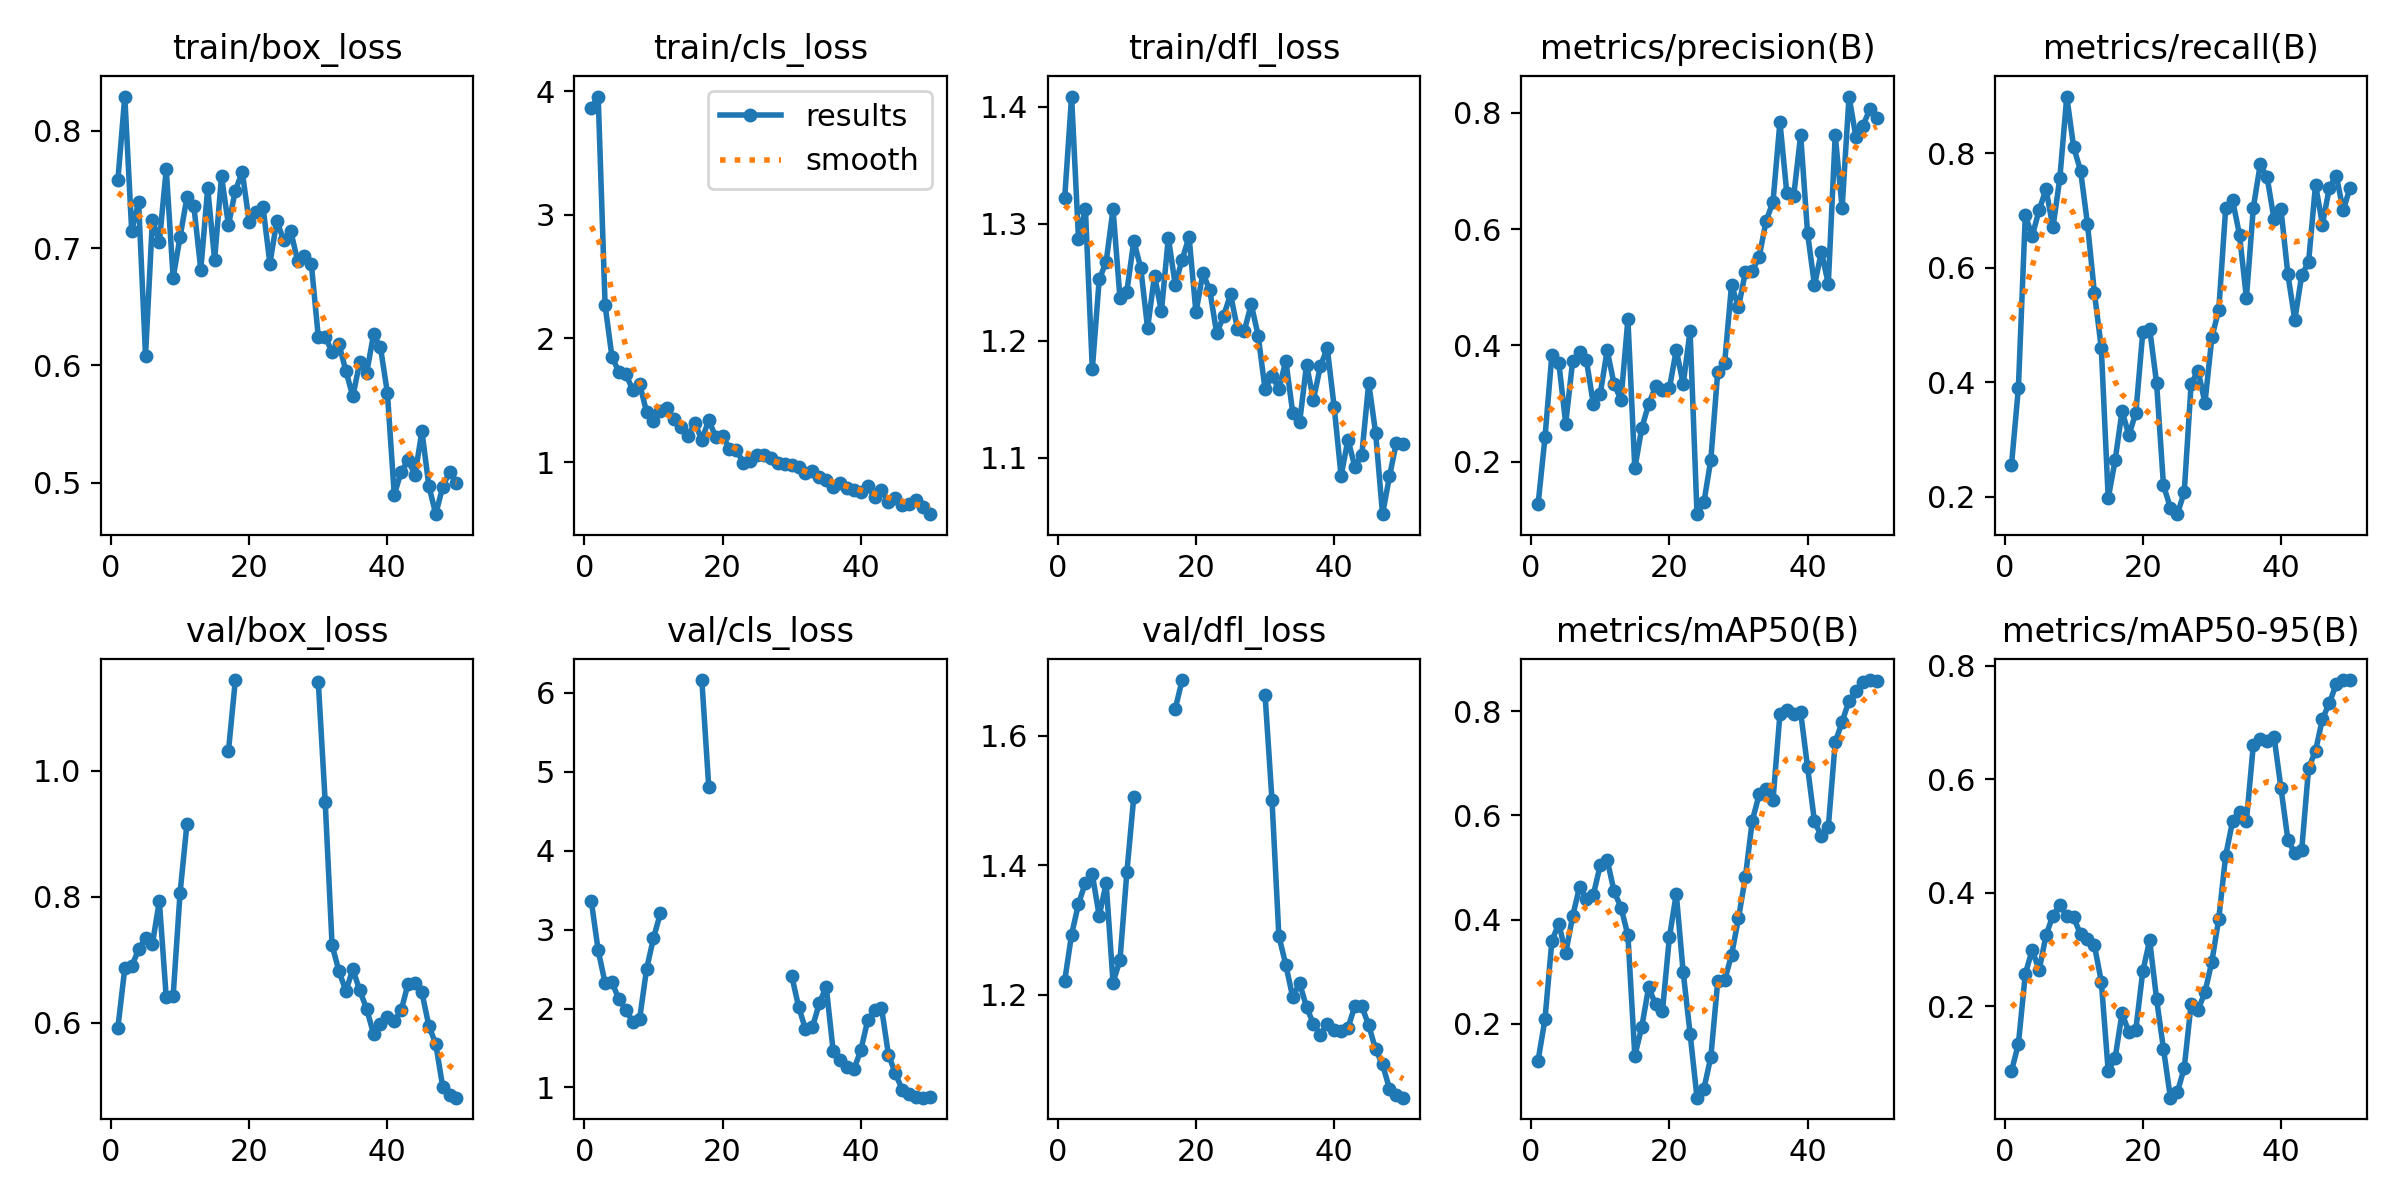

The table this chart was drawn from, first rows:
epoch, time, train/box_loss, train/cls_loss, train/dfl_loss, metrics/precision(B), metrics/recall(B), metrics/mAP50(B), metrics/mAP50-95(B), val/box_loss, val/cls_loss, val/dfl_loss, lr/pg0, lr/pg1, lr/pg2
1, 8.577, 0.7578, 3.864, 1.322, 0.1263, 0.2548, 0.1296, 0.08623, 0.5921, 3.365, 1.221, 6.668e-05, 6.668e-05, 6.668e-05
2, 11.72, 0.8291, 3.958, 1.409, 0.2414, 0.3897, 0.209, 0.1338, 0.6866, 2.737, 1.293, 0.0001471, 0.0001471, 0.0001471
3, 15.15, 0.7147, 2.269, 1.287, 0.3841, 0.6917, 0.3598, 0.2571, 0.6897, 2.324, 1.34, 0.0002241, 0.0002241, 0.0002241
4, 18.45, 0.7391, 1.849, 1.312, 0.37, 0.656, 0.3923, 0.2999, 0.7163, 2.334, 1.373, 0.0002979, 0.0002979, 0.0002979
5, 21.75, 0.6084, 1.73, 1.176, 0.2653, 0.7006, 0.3356, 0.264, 0.7351, 2.115, 1.386, 0.0003684, 0.0003684, 0.0003684
6, 24.93, 0.7241, 1.711, 1.252, 0.3729, 0.7379, 0.4065, 0.3254, 0.7257, 1.984, 1.321, 0.0004356, 0.0004356, 0.0004356
7, 28.21, 0.7052, 1.585, 1.267, 0.3883, 0.6706, 0.4625, 0.3601, 0.7929, 1.831, 1.372, 0.0004994, 0.0004994, 0.0004994
8, 31.54, 0.7672, 1.632, 1.312, 0.3741, 0.7569, 0.4406, 0.3788, 0.6401, 1.871, 1.219, 0.00056, 0.00056, 0.00056
9, 34.84, 0.6748, 1.406, 1.236, 0.2987, 0.8996, 0.4481, 0.359, 0.6427, 2.499, 1.253, 0.0006173, 0.0006173, 0.0006173
10, 38.1, 0.7095, 1.332, 1.242, 0.3168, 0.8109, 0.5044, 0.3568, 0.806, 2.891, 1.389, 0.0006713, 0.0006713, 0.0006713
11, 41.29, 0.7435, 1.414, 1.285, 0.3916, 0.77, 0.5147, 0.327, 0.9158, 3.206, 1.505, 0.0007219, 0.0007219, 0.0007219
12, 44.48, 0.7356, 1.437, 1.262, 0.333, 0.6766, 0.4546, 0.3189, nan, nan, nan, 0.0007693, 0.0007693, 0.0007693
13, 47.7, 0.6817, 1.346, 1.211, 0.3065, 0.5566, 0.4233, 0.3076, nan, nan, nan, 0.0008134, 0.0008134, 0.0008134
14, 51.02, 0.751, 1.282, 1.256, 0.4446, 0.46, 0.3703, 0.2439, nan, nan, nan, 0.0008542, 0.0008542, 0.0008542
15, 54.27, 0.6902, 1.214, 1.225, 0.1882, 0.1972, 0.1387, 0.08605, nan, nan, nan, 0.0008916, 0.0008916, 0.0008916
16, 57.5, 0.761, 1.313, 1.288, 0.2573, 0.2632, 0.1936, 0.1096, nan, nan, nan, 0.0009258, 0.0009258, 0.0009258
17, 60.71, 0.7196, 1.18, 1.248, 0.2987, 0.3495, 0.2703, 0.1878, 1.031, 6.164, 1.641, 0.0009567, 0.0009567, 0.0009567
18, 63.97, 0.749, 1.339, 1.269, 0.3292, 0.3073, 0.2376, 0.1545, 1.144, 4.809, 1.686, 0.0009842, 0.0009842, 0.0009842
19, 67.17, 0.7649, 1.205, 1.289, 0.323, 0.3469, 0.2247, 0.1595, nan, nan, nan, 0.001009, 0.001009, 0.001009
20, 70.45, 0.7222, 1.21, 1.224, 0.3258, 0.487, 0.3659, 0.2618, nan, nan, nan, 0.001029, 0.001029, 0.001029
21, 73.62, 0.7312, 1.105, 1.258, 0.3919, 0.4932, 0.4496, 0.3165, nan, nan, nan, 0.001007, 0.001007, 0.001007
22, 76.78, 0.7351, 1.098, 1.243, 0.3332, 0.3985, 0.2992, 0.213, nan, nan, nan, 0.0009739, 0.0009739, 0.0009739
23, 79.88, 0.6869, 0.9924, 1.206, 0.4246, 0.2193, 0.1813, 0.125, nan, nan, nan, 0.0009409, 0.0009409, 0.0009409
24, 83.13, 0.7231, 1.01, 1.221, 0.1096, 0.1805, 0.05848, 0.03944, nan, nan, nan, 0.0009078, 0.0009078, 0.0009078
25, 86.3, 0.7066, 1.058, 1.24, 0.1302, 0.1692, 0.07574, 0.04868, nan, nan, nan, 0.0008748, 0.0008748, 0.0008748
26, 89.53, 0.7149, 1.061, 1.21, 0.2031, 0.2074, 0.1364, 0.09186, nan, nan, nan, 0.0008418, 0.0008418, 0.0008418
27, 92.72, 0.6894, 1.033, 1.209, 0.3543, 0.3973, 0.2816, 0.2051, nan, nan, nan, 0.0008088, 0.0008088, 0.0008088
28, 95.92, 0.6935, 0.9908, 1.231, 0.3699, 0.4202, 0.2838, 0.1938, nan, nan, nan, 0.0007758, 0.0007758, 0.0007758
29, 99.13, 0.6863, 0.9845, 1.204, 0.5041, 0.364, 0.3324, 0.2251, nan, nan, nan, 0.0007428, 0.0007428, 0.0007428
30, 102.4, 0.6246, 0.9748, 1.158, 0.4652, 0.4783, 0.4025, 0.2789, 1.141, 2.418, 1.663, 0.0007098, 0.0007098, 0.0007098
31, 105.6, 0.6246, 0.961, 1.17, 0.526, 0.5267, 0.4817, 0.3546, 0.9509, 2.024, 1.501, 0.0006768, 0.0006768, 0.0006768
32, 108.7, 0.6115, 0.9134, 1.158, 0.5277, 0.7044, 0.5899, 0.4658, 0.723, 1.738, 1.29, 0.0006438, 0.0006438, 0.0006438
33, 112, 0.6181, 0.9254, 1.183, 0.5526, 0.718, 0.6403, 0.5263, 0.6816, 1.763, 1.246, 0.0006108, 0.0006108, 0.0006108
34, 115.3, 0.5953, 0.8761, 1.139, 0.6137, 0.6578, 0.6501, 0.5429, 0.6505, 2.065, 1.196, 0.0005778, 0.0005778, 0.0005778
35, 118.6, 0.5737, 0.8536, 1.13, 0.6471, 0.5473, 0.63, 0.5265, 0.6848, 2.277, 1.218, 0.0005448, 0.0005448, 0.0005448
36, 121.7, 0.6026, 0.7945, 1.179, 0.7841, 0.7053, 0.7945, 0.6608, 0.6513, 1.465, 1.181, 0.0005118, 0.0005118, 0.0005118
37, 125, 0.5935, 0.8322, 1.15, 0.6614, 0.7809, 0.8022, 0.6709, 0.6222, 1.342, 1.155, 0.0004788, 0.0004788, 0.0004788
38, 128.3, 0.6265, 0.7932, 1.178, 0.6576, 0.7582, 0.7943, 0.6672, 0.5823, 1.259, 1.138, 0.0004458, 0.0004458, 0.0004458
39, 131.5, 0.6155, 0.775, 1.194, 0.7615, 0.6847, 0.7978, 0.6747, 0.5974, 1.229, 1.155, 0.0004127, 0.0004127, 0.0004127
40, 134.8, 0.5768, 0.755, 1.143, 0.5928, 0.7024, 0.6925, 0.5843, 0.6084, 1.469, 1.145, 0.0003797, 0.0003797, 0.0003797
41, 141.6, 0.4898, 0.8059, 1.085, 0.5033, 0.5886, 0.5884, 0.4939, 0.6028, 1.848, 1.143, 0.0003467, 0.0003467, 0.0003467
42, 144.8, 0.5095, 0.7149, 1.115, 0.5607, 0.5091, 0.5601, 0.4695, 0.6197, 1.98, 1.149, 0.0003137, 0.0003137, 0.0003137
43, 147.9, 0.5192, 0.7752, 1.092, 0.5059, 0.5868, 0.5776, 0.4752, 0.6623, 2.011, 1.183, 0.0002807, 0.0002807, 0.0002807
44, 151.1, 0.507, 0.6747, 1.103, 0.7613, 0.6106, 0.7402, 0.62, 0.6628, 1.416, 1.182, 0.0002477, 0.0002477, 0.0002477
45, 154.2, 0.5439, 0.7084, 1.164, 0.6361, 0.7454, 0.7795, 0.6499, 0.6483, 1.179, 1.152, 0.0002147, 0.0002147, 0.0002147
46, 157.3, 0.4976, 0.6546, 1.121, 0.8279, 0.6757, 0.8202, 0.7063, 0.5953, 0.9726, 1.115, 0.0001817, 0.0001817, 0.0001817
47, 160.6, 0.4733, 0.6568, 1.052, 0.7583, 0.7402, 0.8387, 0.7341, 0.5666, 0.9112, 1.092, 0.0001487, 0.0001487, 0.0001487
48, 163.9, 0.4964, 0.6938, 1.084, 0.7768, 0.7615, 0.8562, 0.7677, 0.4988, 0.8751, 1.055, 0.0001157, 0.0001157, 0.0001157
49, 167.2, 0.5095, 0.6366, 1.113, 0.8063, 0.7006, 0.8597, 0.7748, 0.4857, 0.8701, 1.045, 8.26832e-05, 8.26832e-05, 8.26832e-05
50, 170.4, 0.5, 0.5784, 1.112, 0.7902, 0.7402, 0.8576, 0.774, 0.4812, 0.8749, 1.041, 4.96766e-05, 4.96766e-05, 4.96766e-05
